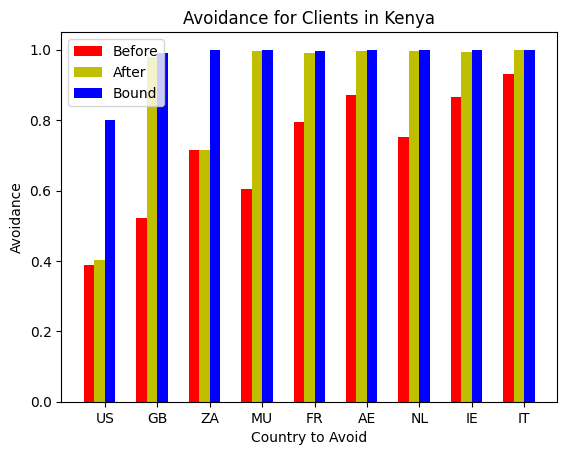

Recreate this plot in Python.
import matplotlib.pyplot as plt; plt.rcdefaults()
import numpy as np
import matplotlib.pyplot as plt
import sys

N = 9
avoidance_before = (.388, .523, .716, .604, .796, .871, .752, .866, .93)

ind = np.arange(N)  # the x locations for the groups
width = 0.2       # the width of the bars

fig, ax = plt.subplots()
rects1 = ax.bar(ind, avoidance_before, width, color='r')

avoidance_after = (.402, .979, .716, .997, .99, .997, .997, .993, 1.0)
rects2 = ax.bar(ind + width, avoidance_after, width, color='y')

avoidance_bound = (.799, .99, 1.0, 1.0, .997, 1.0, 1.0, 1.0, 1.0)
rects3 = ax.bar(ind + width + width, avoidance_bound, width, color='b')

# add some text for labels, title and axes ticks
ax.set_ylabel('Avoidance')
ax.set_xlabel('Country to Avoid')
ax.set_title('Avoidance for Clients in Kenya')
ax.set_xticks(ind + width + (.5*width))
ax.set_xticklabels(('US', 'GB', 'ZA', 'MU', 'FR', 'AE', 'NL', 'IE', 'IT'))

ax.legend((rects1[0], rects2[0], rects3[0]), ('Before', 'After', 'Bound'))

plt.show()
